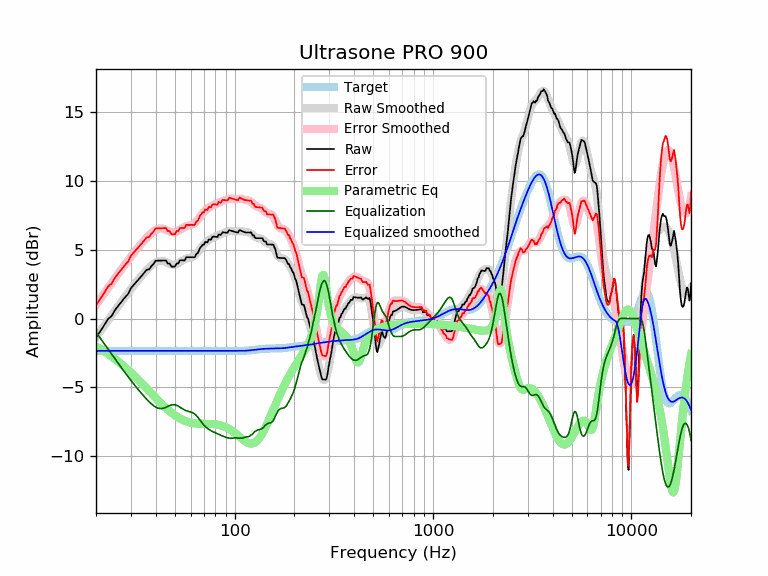

Data behind this chart, as committed beside it:
frequency, raw, error, smoothed, error_smoothed, equalization, parametric_eq, equalized_raw, equalized_smoothed, target
20, -1.39, 0.96, -1.36, 0.99, -0.99, -2.02, -2.38, -2.35, -2.35
21, -0.94, 1.42, -0.93, 1.42, -1.42, -2.20, -2.36, -2.35, -2.35
22, -0.48, 1.87, -0.52, 1.83, -1.83, -2.39, -2.32, -2.35, -2.35
23, -0.03, 2.32, -0.12, 2.23, -2.23, -2.57, -2.26, -2.35, -2.35
24, 0.19, 2.54, 0.25, 2.60, -2.60, -2.76, -2.41, -2.35, -2.35
25, 0.65, 3.00, 0.61, 2.96, -2.96, -2.96, -2.31, -2.35, -2.35
26, 0.96, 3.31, 0.95, 3.30, -3.30, -3.15, -2.34, -2.35, -2.35
27, 1.27, 3.62, 1.27, 3.62, -3.62, -3.35, -2.36, -2.35, -2.35
28, 1.54, 3.89, 1.58, 3.93, -3.93, -3.54, -2.39, -2.35, -2.35
29, 1.78, 4.13, 1.87, 4.22, -4.22, -3.74, -2.44, -2.35, -2.35
30, 2.21, 4.56, 2.15, 4.50, -4.50, -3.94, -2.29, -2.35, -2.35
31, 2.45, 4.80, 2.41, 4.76, -4.76, -4.13, -2.31, -2.35, -2.35
32, 2.67, 5.02, 2.66, 5.01, -5.01, -4.33, -2.34, -2.35, -2.35
33, 2.89, 5.24, 2.89, 5.25, -5.25, -4.52, -2.36, -2.35, -2.35
34, 3.11, 5.46, 3.12, 5.47, -5.47, -4.71, -2.36, -2.35, -2.35
35, 3.33, 5.68, 3.32, 5.67, -5.67, -4.90, -2.35, -2.35, -2.35
36, 3.54, 5.90, 3.51, 5.87, -5.87, -5.08, -2.32, -2.35, -2.35
37, 3.56, 5.92, 3.69, 6.04, -6.04, -5.26, -2.48, -2.35, -2.35
38, 3.80, 6.15, 3.85, 6.20, -6.20, -5.44, -2.40, -2.35, -2.35
39, 3.98, 6.33, 3.98, 6.33, -6.33, -5.61, -2.36, -2.35, -2.35
40, 4.20, 6.55, 4.09, 6.44, -6.44, -5.77, -2.24, -2.35, -2.35
41, 4.20, 6.56, 4.16, 6.51, -6.51, -5.93, -2.31, -2.35, -2.35
42, 4.21, 6.56, 4.19, 6.54, -6.54, -6.08, -2.34, -2.35, -2.35
43, 4.21, 6.56, 4.19, 6.54, -6.54, -6.23, -2.33, -2.35, -2.35
44, 4.22, 6.57, 4.16, 6.51, -6.51, -6.37, -2.29, -2.35, -2.35
45, 4.22, 6.57, 4.10, 6.45, -6.45, -6.50, -2.23, -2.35, -2.35
46, 4.00, 6.35, 4.04, 6.39, -6.39, -6.62, -2.39, -2.35, -2.35
47, 4.00, 6.35, 3.98, 6.33, -6.33, -6.74, -2.33, -2.35, -2.35
48, 3.77, 6.13, 3.93, 6.28, -6.28, -6.84, -2.51, -2.35, -2.35
49, 3.78, 6.13, 3.91, 6.26, -6.26, -6.94, -2.49, -2.35, -2.35
50, 3.78, 6.13, 3.92, 6.27, -6.27, -7.04, -2.50, -2.35, -2.35
51, 4.00, 6.36, 3.96, 6.31, -6.31, -7.12, -2.31, -2.35, -2.35
52, 4.00, 6.36, 4.02, 6.37, -6.37, -7.20, -2.37, -2.35, -2.35
53, 4.23, 6.58, 4.09, 6.45, -6.45, -7.27, -2.22, -2.35, -2.35
54, 4.23, 6.58, 4.17, 6.52, -6.52, -7.33, -2.29, -2.35, -2.35
55, 4.23, 6.58, 4.24, 6.60, -6.60, -7.38, -2.37, -2.35, -2.35
56, 4.23, 6.58, 4.31, 6.66, -6.66, -7.43, -2.43, -2.35, -2.35
57, 4.46, 6.81, 4.35, 6.70, -6.70, -7.47, -2.25, -2.35, -2.35
58, 4.46, 6.81, 4.39, 6.74, -6.74, -7.51, -2.28, -2.35, -2.35
59, 4.46, 6.81, 4.41, 6.77, -6.77, -7.54, -2.31, -2.35, -2.35
60, 4.45, 6.81, 4.44, 6.79, -6.79, -7.57, -2.34, -2.35, -2.35
61, 4.45, 6.81, 4.48, 6.83, -6.83, -7.59, -2.37, -2.35, -2.35
62, 4.45, 6.81, 4.53, 6.88, -6.88, -7.61, -2.43, -2.35, -2.35
63, 4.46, 6.81, 4.60, 6.95, -6.95, -7.62, -2.50, -2.35, -2.35
64, 4.69, 7.04, 4.69, 7.04, -7.04, -7.63, -2.36, -2.35, -2.35
65, 4.74, 7.09, 4.80, 7.15, -7.15, -7.64, -2.42, -2.35, -2.35
66, 4.92, 7.27, 4.93, 7.28, -7.28, -7.65, -2.36, -2.35, -2.35
67, 5.15, 7.50, 5.05, 7.41, -7.41, -7.65, -2.26, -2.35, -2.35
68, 5.24, 7.59, 5.18, 7.53, -7.53, -7.66, -2.29, -2.35, -2.35
69, 5.36, 7.72, 5.30, 7.65, -7.65, -7.66, -2.28, -2.35, -2.35
70, 5.35, 7.71, 5.40, 7.75, -7.75, -7.66, -2.40, -2.35, -2.35
71, 5.57, 7.92, 5.49, 7.85, -7.85, -7.66, -2.28, -2.35, -2.35
72, 5.55, 7.91, 5.57, 7.92, -7.92, -7.66, -2.37, -2.35, -2.35
73, 5.54, 7.89, 5.64, 7.99, -7.99, -7.66, -2.45, -2.35, -2.35
74, 5.75, 8.10, 5.70, 8.05, -8.05, -7.66, -2.30, -2.35, -2.35
75, 5.74, 8.09, 5.76, 8.11, -8.11, -7.66, -2.37, -2.35, -2.35
76, 5.73, 8.09, 5.80, 8.16, -8.16, -7.67, -2.42, -2.35, -2.35
77, 5.91, 8.26, 5.85, 8.20, -8.20, -7.67, -2.29, -2.35, -2.35
78, 5.95, 8.31, 5.89, 8.24, -8.24, -7.67, -2.28, -2.35, -2.35
79, 5.95, 8.30, 5.92, 8.27, -8.27, -7.68, -2.32, -2.35, -2.35
... 553 more rows
